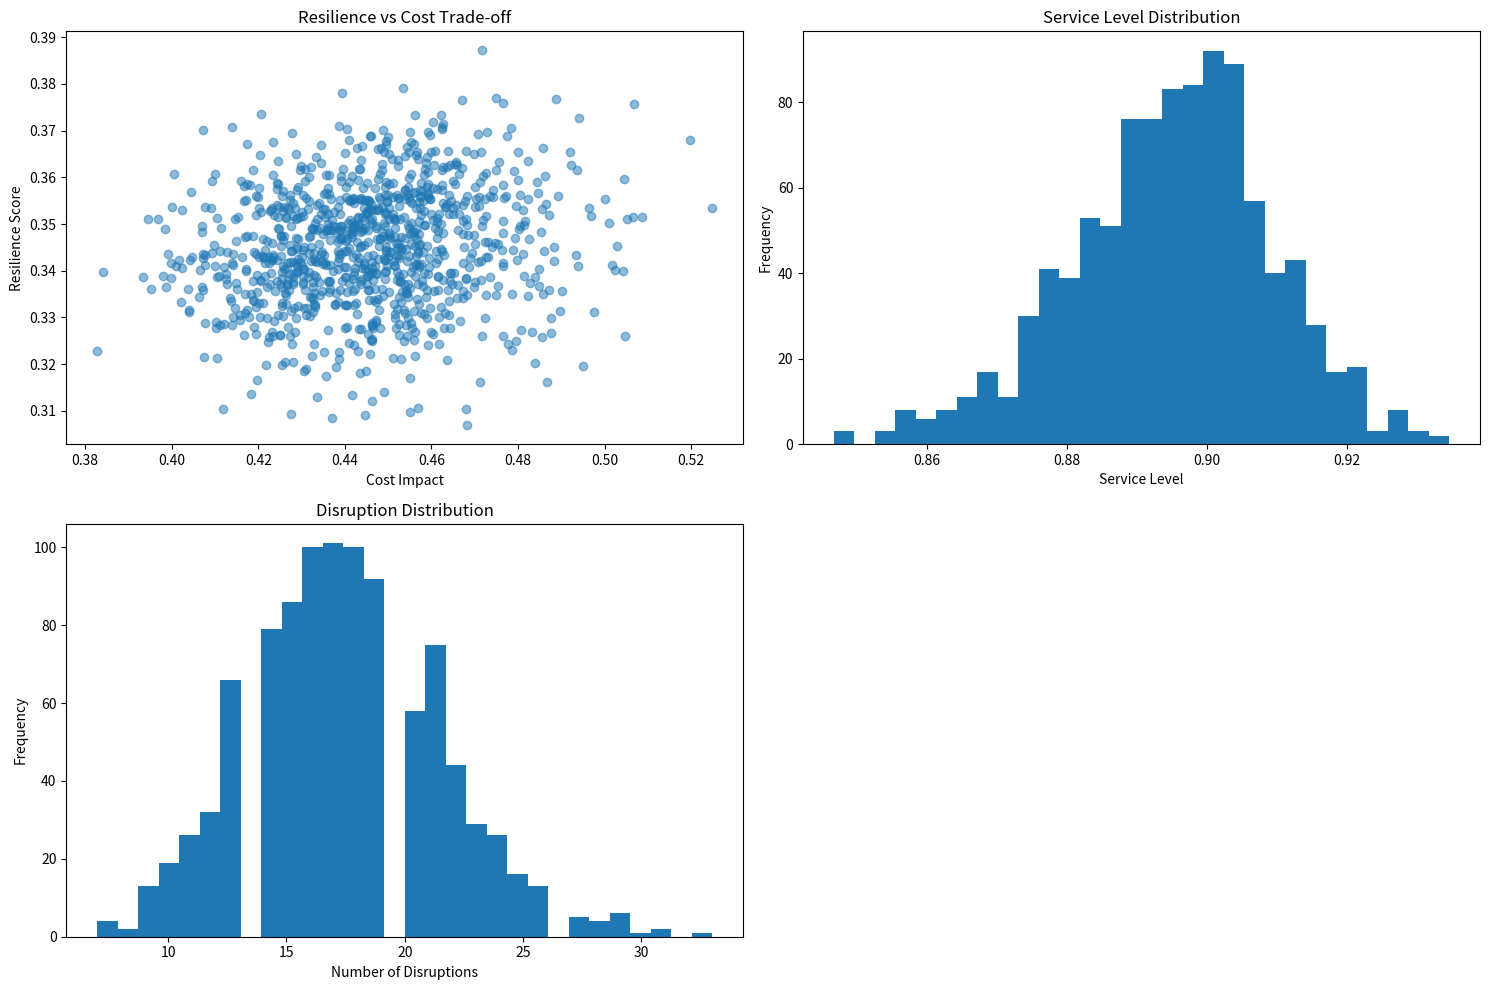

This chart was generated by the following Python code:
import numpy as np
import pandas as pd
from typing import List, Dict, Any
import matplotlib.pyplot as plt
from abc import ABC, abstractmethod

class Environment:
    """Base environment class"""
    def __init__(self):
        pass

    @abstractmethod
    def step(self):
        pass

class Agent:
    """Base agent class"""
    def __init__(self, name: str):
        self.name = name

    @abstractmethod
    def act(self, env) -> Dict[str, Any]:
        pass

class SupplyChainEnvironment(Environment):
    def __init__(self):
        super().__init__()
        # Geographic regions with their parameters
        self.regions = {
            'North_America': {
                'political_stability': 8,
                'disaster_probability': 0.1,
                'labor_cost': 1.0,
                'infrastructure_quality': 0.9
            },
            'Europe': {
                'political_stability': 7,
                'disaster_probability': 0.08,
                'labor_cost': 1.1,
                'infrastructure_quality': 0.95
            },
            'East_Asia': {
                'political_stability': 6,
                'disaster_probability': 0.15,
                'labor_cost': 0.7,
                'infrastructure_quality': 0.85
            }
        }
        
        self.current_time = 0
        self.disruption_events = []
        
    def step(self):
        """Advance simulation time and generate random events"""
        self.current_time += 1
        self._generate_disruptions()
        
    def _generate_disruptions(self):
        """Generate random disruption events based on regional probabilities"""
        for region, params in self.regions.items():
            if np.random.random() < params['disaster_probability']:
                self.disruption_events.append({
                    'time': self.current_time,
                    'region': region,
                    'type': np.random.choice(['natural', 'political', 'infrastructure']),
                    'severity': np.random.uniform(0.1, 1.0)
                })

class SupplyChainAgent(Agent):
    def __init__(self, name: str, role: str, region: str = None):
        super().__init__(name)
        self.role = role
        self.region = region
        self.performance_metrics = {
            'cost': 0,
            'resilience': 0,
            'service_level': 0
        }
        
    def act(self, env: SupplyChainEnvironment) -> Dict[str, Any]:
        """Make decisions based on current environment state"""
        if self.role == 'COO':
            return self._coo_decision_making(env)
        elif self.role == 'Regional_Manager':
            return self._regional_manager_decision_making(env)
        elif self.role == 'Supplier':
            return self._supplier_decision_making(env)
        return {}
        
    def _coo_decision_making(self, env: SupplyChainEnvironment) -> Dict[str, Any]:
        """Strategic decision making for COO role"""
        current_disruptions = [d for d in env.disruption_events if d['time'] == env.current_time]
        
        decisions = {
            'supplier_diversification': 0.0,
            'inventory_adjustment': 0.0,
            'transportation_mode_shift': 0.0
        }
        
        if current_disruptions:
            # Increase resilience measures during disruptions
            decisions['supplier_diversification'] = np.random.uniform(0.6, 0.9)
            decisions['inventory_adjustment'] = np.random.uniform(0.4, 0.7)
            decisions['transportation_mode_shift'] = np.random.uniform(0.5, 0.8)
        else:
            # Balance cost and resilience during normal operations
            decisions['supplier_diversification'] = np.random.uniform(0.3, 0.5)
            decisions['inventory_adjustment'] = np.random.uniform(0.2, 0.4)
            decisions['transportation_mode_shift'] = np.random.uniform(0.2, 0.4)
            
        return decisions
    
    def _regional_manager_decision_making(self, env: SupplyChainEnvironment) -> Dict[str, Any]:
        """Regional manager decision making"""
        return {}  # Implement if needed
        
    def _supplier_decision_making(self, env: SupplyChainEnvironment) -> Dict[str, Any]:
        """Supplier decision making"""
        return {}  # Implement if needed

class SupplyChainSimulation:
    def __init__(self, num_iterations: int = 1000):
        self.num_iterations = num_iterations
        self.results = []
        
    def run(self):
        """Run Monte Carlo simulation"""
        for i in range(self.num_iterations):
            # Initialize environment and agents
            env = SupplyChainEnvironment()
            
            elena = SupplyChainAgent(name="Elena Martinez", role="COO")
            regional_managers = [
                SupplyChainAgent(name=f"Manager_{region}", role="Regional_Manager", region=region)
                for region in env.regions.keys()
            ]
            
            # Run single iteration
            iteration_results = self._run_iteration(env, elena, regional_managers)
            self.results.append(iteration_results)
            
    def _run_iteration(self, env: SupplyChainEnvironment, 
                      coo: SupplyChainAgent, 
                      regional_managers: List[SupplyChainAgent]) -> Dict[str, float]:
        """Run a single iteration of the simulation"""
        simulation_length = 52  # weeks
        
        resilience_scores = []
        cost_impacts = []
        service_levels = []
        
        for week in range(simulation_length):
            env.step()
            
            # COO decisions
            coo_decisions = coo.act(env)
            
            # Regional manager responses
            for manager in regional_managers:
                manager_decisions = manager.act(env)
                
                # Calculate metrics
                resilience_score = self._calculate_resilience(env, coo_decisions, manager_decisions)
                cost_impact = self._calculate_cost_impact(coo_decisions, manager_decisions)
                service_level = self._calculate_service_level(env, manager_decisions)
                
                resilience_scores.append(resilience_score)
                cost_impacts.append(cost_impact)
                service_levels.append(service_level)
        
        return {
            'avg_resilience': np.mean(resilience_scores),
            'avg_cost_impact': np.mean(cost_impacts),
            'avg_service_level': np.mean(service_levels),
            'disruption_count': len(env.disruption_events)
        }
    
    def _calculate_resilience(self, env: SupplyChainEnvironment, 
                            coo_decisions: Dict[str, float],
                            manager_decisions: Dict[str, float]) -> float:
        """Calculate resilience score based on decisions and environment state"""
        base_resilience = (
            coo_decisions.get('supplier_diversification', 0) * 0.4 +
            coo_decisions.get('inventory_adjustment', 0) * 0.3 +
            coo_decisions.get('transportation_mode_shift', 0) * 0.3
        )
        
        # Adjust for current disruptions
        current_disruptions = [d for d in env.disruption_events if d['time'] == env.current_time]
        disruption_impact = sum(d['severity'] for d in current_disruptions) if current_disruptions else 0
        
        return max(0, min(1, base_resilience - disruption_impact * 0.5))
    
    def _calculate_cost_impact(self, coo_decisions: Dict[str, float],
                             manager_decisions: Dict[str, float]) -> float:
        """Calculate cost impact of resilience decisions"""
        # Higher resilience measures increase costs
        return (
            coo_decisions.get('supplier_diversification', 0) * 0.5 +
            coo_decisions.get('inventory_adjustment', 0) * 0.3 +
            coo_decisions.get('transportation_mode_shift', 0) * 0.2
        )
    
    def _calculate_service_level(self, env: SupplyChainEnvironment,
                               manager_decisions: Dict[str, float]) -> float:
        """Calculate service level achievement"""
        base_service_level = 0.95  # Target service level
        
        # Impact of current disruptions
        current_disruptions = [d for d in env.disruption_events if d['time'] == env.current_time]
        disruption_impact = sum(d['severity'] for d in current_disruptions) if current_disruptions else 0
        
        return max(0, min(1, base_service_level - disruption_impact * 0.3))
    
    def analyze_results(self):
        """Analyze and visualize simulation results"""
        df_results = pd.DataFrame(self.results)
        
        # Calculate key metrics
        metrics = {
            'Average Resilience': df_results['avg_resilience'].mean(),
            'Average Cost Impact': df_results['avg_cost_impact'].mean(),
            'Average Service Level': df_results['avg_service_level'].mean(),
            'Average Disruptions': df_results['disruption_count'].mean()
        }
        
        # Create visualizations
        plt.figure(figsize=(15, 10))
        
        # Resilience vs Cost Impact scatter plot
        plt.subplot(2, 2, 1)
        plt.scatter(df_results['avg_cost_impact'], df_results['avg_resilience'], alpha=0.5)
        plt.xlabel('Cost Impact')
        plt.ylabel('Resilience Score')
        plt.title('Resilience vs Cost Trade-off')
        
        # Service Level distribution
        plt.subplot(2, 2, 2)
        plt.hist(df_results['avg_service_level'], bins=30)
        plt.xlabel('Service Level')
        plt.ylabel('Frequency')
        plt.title('Service Level Distribution')
        
        # Disruption count distribution
        plt.subplot(2, 2, 3)
        plt.hist(df_results['disruption_count'], bins=30)
        plt.xlabel('Number of Disruptions')
        plt.ylabel('Frequency')
        plt.title('Disruption Distribution')
        
        plt.tight_layout()
        plt.savefig('supply_chain_simulation_results.png')
        
        return metrics

if __name__ == "__main__":
    # Run simulation
    sim = SupplyChainSimulation(num_iterations=1000)
    sim.run()
    
    # Analyze results
    results = sim.analyze_results()
    print("\nSimulation Results:")
    for metric, value in results.items():
        print(f"{metric}: {value:.4f}") 